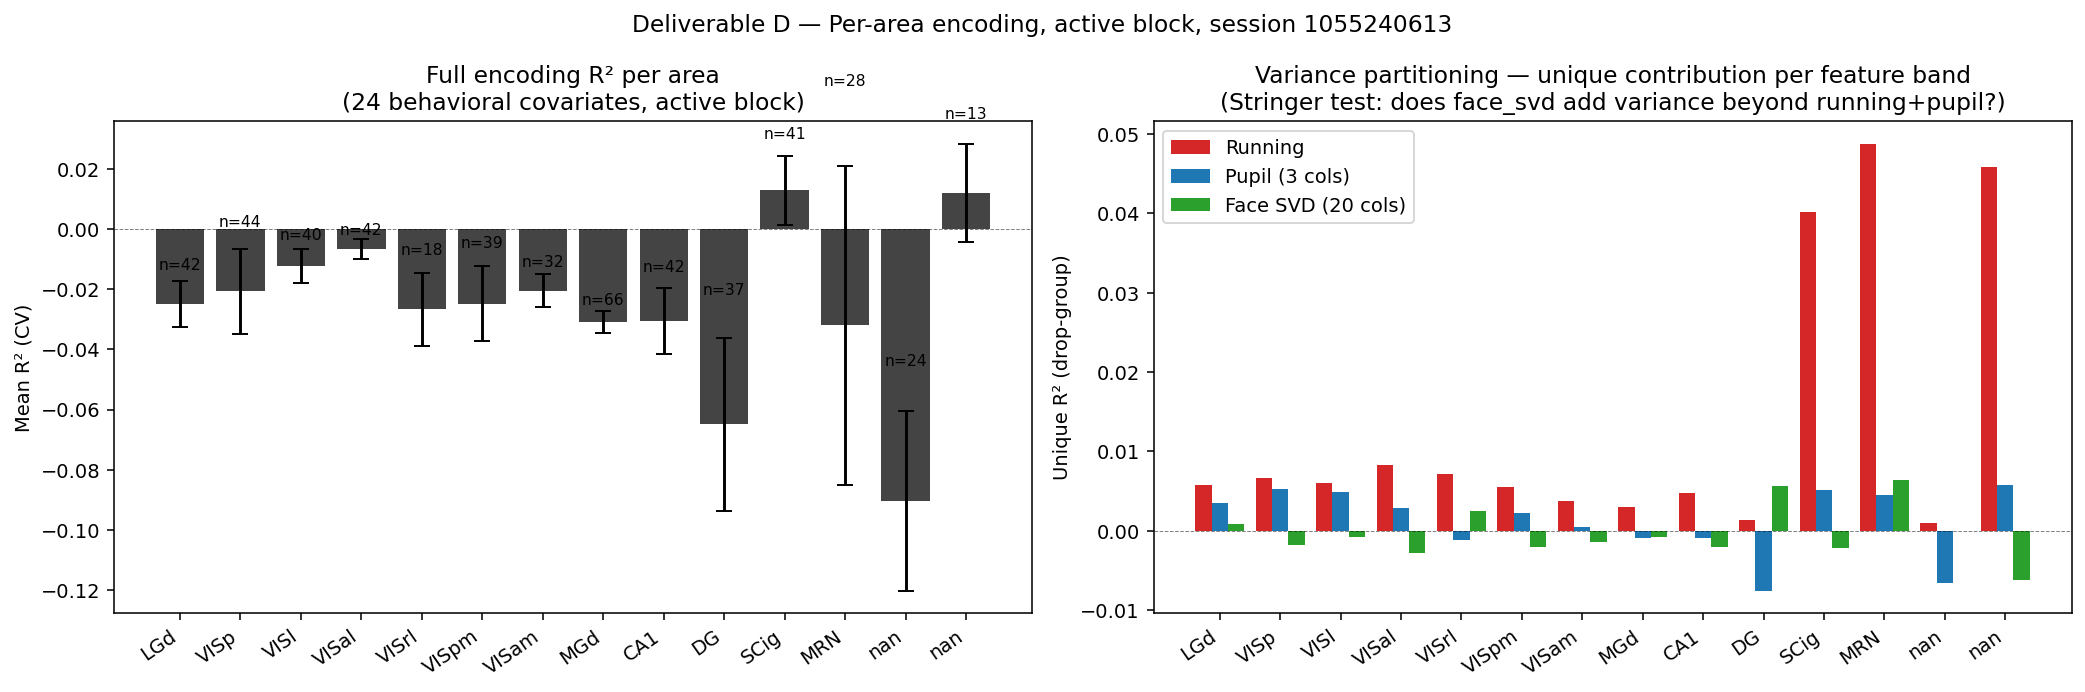

Values plotted in this chart, from the file beside it:
area, n_units, full_r2_mean, full_r2_sem, full_r2_frac_pos, unique_running_mean, unique_pupil_mean, unique_face_svd_mean
LGd, 42, -0.02496, 0.007635, 0.119, 0.005762, 0.003523, 0.0008979
VISp, 44, -0.02074, 0.01426, 0.3864, 0.006597, 0.00527, -0.001756
VISl, 40, -0.01225, 0.005733, 0.3, 0.006009, 0.004836, -0.0007851
VISal, 42, -0.006688, 0.00327, 0.381, 0.008341, 0.002865, -0.002876
VISrl, 18, -0.02672, 0.01212, 0.2778, 0.007204, -0.001184, 0.002461
VISpm, 39, -0.02476, 0.01249, 0.2051, 0.005557, 0.002251, -0.002095
VISam, 32, -0.02046, 0.005355, 0.09375, 0.003744, 0.0004195, -0.001488
MGd, 66, -0.03095, 0.003769, 0.01515, 0.003008, -0.0009004, -0.0007778
CA1, 42, -0.0306, 0.01091, 0.07143, 0.004746, -0.0009506, -0.002016
DG, 37, -0.06492, 0.0287, 0.08108, 0.001404, -0.007558, 0.005585
SCig, 41, 0.0129, 0.0114, 0.7073, 0.04016, 0.005094, -0.002222
MRN, 28, -0.03206, 0.05312, 0.5, 0.04879, 0.004447, 0.006334
, 24, -0.0903, 0.02992, 0.08333, 0.0009494, -0.0066, -2.4541067735602457e-05
, 13, 0.01196, 0.01642, 0.5385, 0.04588, 0.005797, -0.0062
